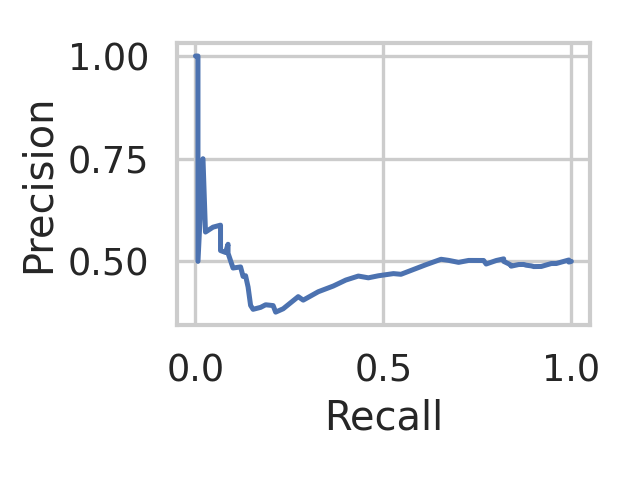

Source data for this figure (header and first rows):
recall, precision, threshold
1.0, 0.5, 0.7
0.9933, 0.4983, 0.71
0.9933, 0.5, 0.7167
0.9933, 0.5017, 0.7467
0.9933, 0.5034, 0.75
0.9867, 0.5017, 0.7633
0.98, 0.5, 0.7667
0.96, 0.4948, 0.77
0.9467, 0.4948, 0.7833
0.94, 0.493, 0.7867
0.9333, 0.4912, 0.79
0.92, 0.4876, 0.7933
0.9, 0.4874, 0.7967
0.8933, 0.4891, 0.8
0.88, 0.4907, 0.8033
0.8733, 0.4925, 0.8067
0.86, 0.4924, 0.8133
0.84, 0.4884, 0.8167
0.84, 0.4903, 0.82
0.8333, 0.4941, 0.8233
0.82, 0.5, 0.8267
0.82, 0.5062, 0.83
0.8, 0.5021, 0.8333
0.7733, 0.4936, 0.8367
0.7667, 0.5022, 0.84
0.74, 0.5023, 0.8433
0.7267, 0.5023, 0.8467
0.7, 0.4976, 0.85
0.6733, 0.5025, 0.8533
0.6533, 0.5052, 0.8567
0.6133, 0.492, 0.86
0.5467, 0.4686, 0.8633
0.5267, 0.4702, 0.8667
0.4867, 0.465, 0.87
0.46, 0.46, 0.8733
0.4333, 0.4643, 0.8767
0.4, 0.4545, 0.88
0.3667, 0.44, 0.8833
0.3267, 0.4261, 0.8867
0.2867, 0.4057, 0.89
0.2733, 0.4141, 0.8933
0.2333, 0.3846, 0.8967
0.2133, 0.3765, 0.9
0.2067, 0.3924, 0.9033
0.1867, 0.3944, 0.9067
0.1733, 0.3881, 0.91
0.1533, 0.3833, 0.9133
0.1467, 0.3929, 0.9167
0.14, 0.4375, 0.92
0.1333, 0.4651, 0.9233
0.1267, 0.4634, 0.9267
0.12, 0.4865, 0.93
0.1, 0.4839, 0.9333
0.08667, 0.52, 0.9367
0.08667, 0.5417, 0.94
0.08, 0.5217, 0.9433
0.06667, 0.5263, 0.95
0.06667, 0.5882, 0.9533
0.04667, 0.5833, 0.9567
0.02667, 0.5714, 0.96
... 4 more rows
